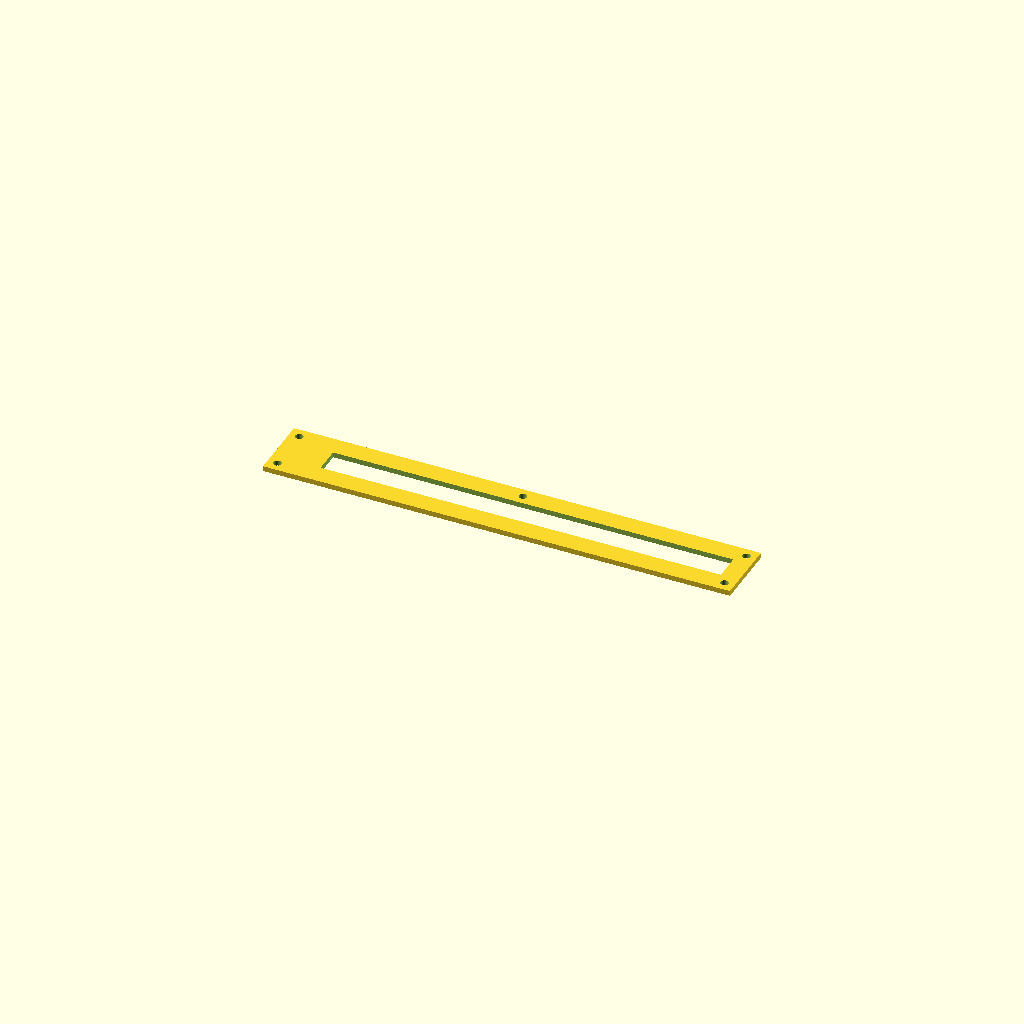
Cell 1 — every parameter at its default value.
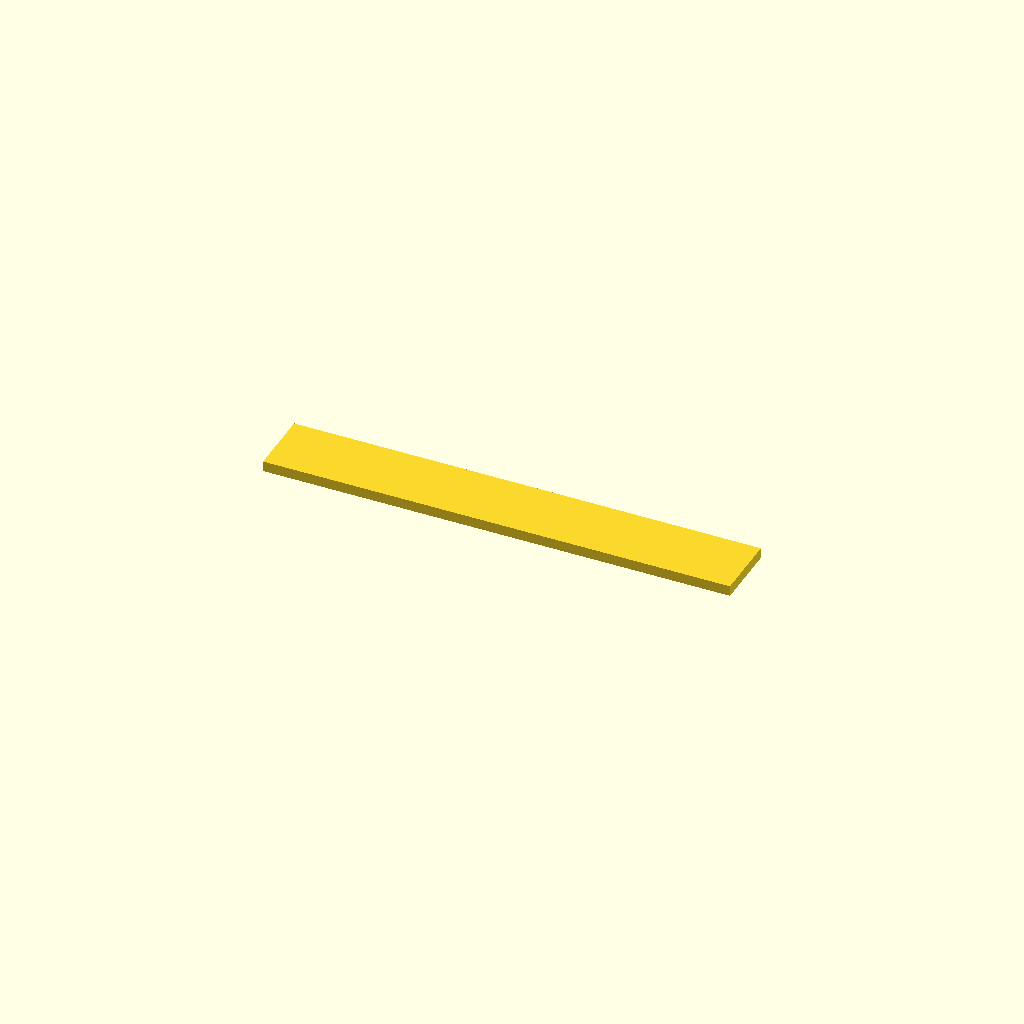
Cell 2: pz = 4 (everything else at default).
One fixed orthographic camera (rotation 55°, 0°, 25°; colour scheme Cornfield) for every cell.
OpenSCAD source file hardware/enclosure/ribbon-panel-larger.scad:
$fn=96;
px = 7 * 25.4;
py = .8 * 25.4 +3 +2;
pz = 2;

ix = 6 * 25.4;
iy = 0.4 * 25.4;
iz = 2 + 2;  // adding 2 for offset

radius = 3/2;
offset = (py-iy)/4;

module hole(x,y) 
{
    translate([x,y,-1])
    {
        cylinder(4,radius,radius);
    };
};
module plate() {
    cube([px, py, pz]);
};

module innerCutout() {
    translate([px-7-ix,(py-iy)/2,-1])
    {
        cube([ix,iy,iz]);
    };
}

difference()
{
    plate();
    innerCutout();
    
    hole(offset,offset);
    hole(offset,py-offset);
    hole(px-offset,offset);
    hole(px-offset,py-offset); 
    hole(px/2,py-offset); 
};
Customizer parameters (derived from the source; name, type, default, range or options):
pz: number, default 2
